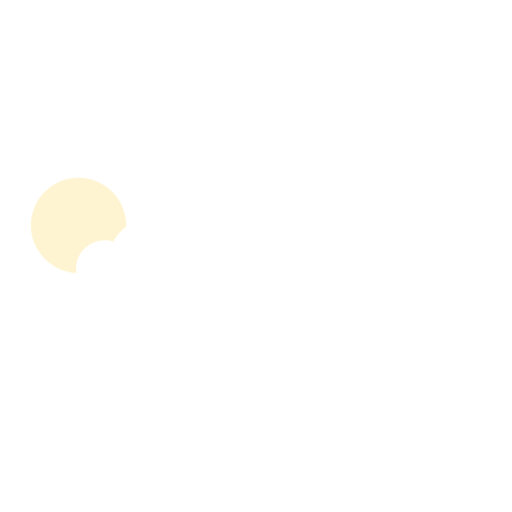
t = 0.00 s
t = 3.10 s: frame unchanged from t = 0.00 s, image omitted
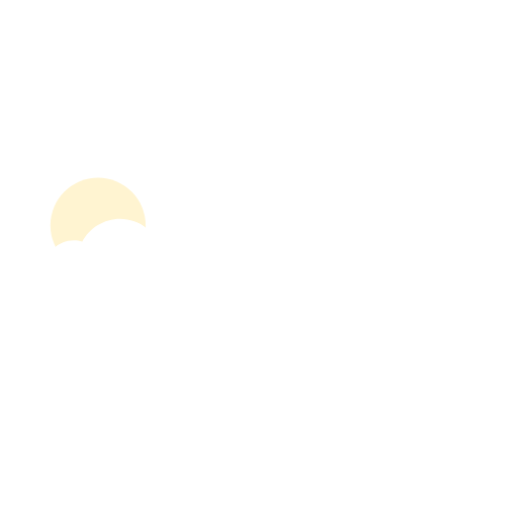
t = 3.49 s
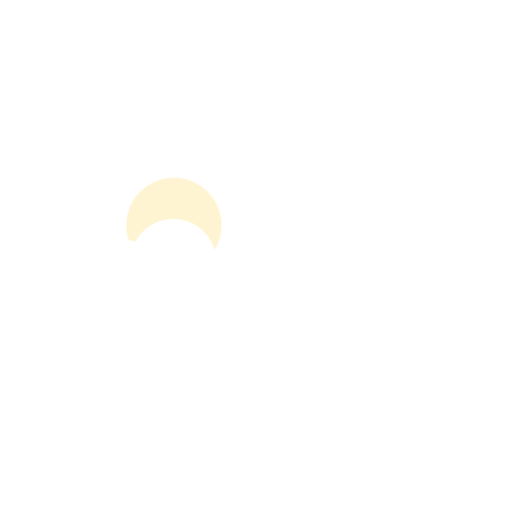
t = 3.88 s
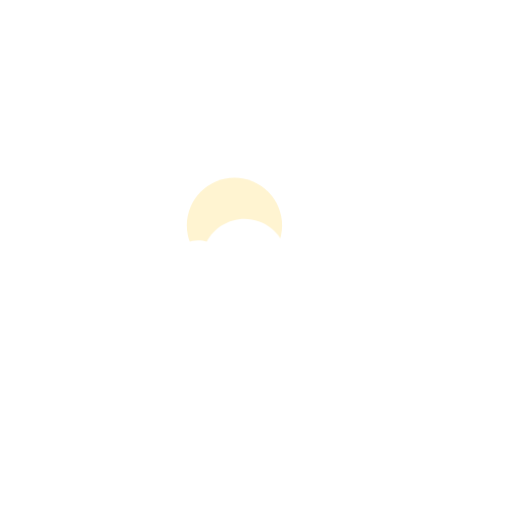
t = 4.26 s
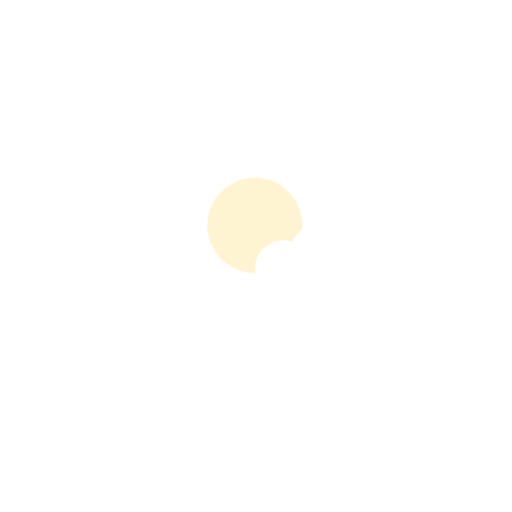
t = 5.04 s

The animated SVG that drew these frames (rendered in a browser with its animation timeline set to each time). Animation: 2 CSS @keyframes rules; one cycle of 6.20 s, repeats indefinitely.

<svg xmlns="http://www.w3.org/2000/svg" xmlns:xlink="http://www.w3.org/1999/xlink" class="ldi-j8bncu" width="200px" height="200px" viewBox="0 0 100 100" preserveAspectRatio="xMidYMid" style="background: none;">
    <!--?xml version="1.0" encoding="utf-8"?-->
    <!--Generator: Adobe Illustrator 21.0.0, SVG Export Plug-In . SVG Version: 6.00 Build 0)-->
    <svg xmlns="http://www.w3.org/2000/svg" xmlns:xlink="http://www.w3.org/1999/xlink" version="1.1" id="圖層_1" x="0px" y="0px" viewBox="0 0 100 100" style="transform-origin: 50px 50px 0px;" xml:space="preserve">
        <g style="transform-origin: 50px 50px 0px; transform: scale(0.6);">
            <g style="transform-origin: 50px 50px 0px; animation-duration: 1s; animation-delay: -1s;" class="">
                <style type="text/css" class="ld ld-wander-px-h" style="transform-origin: 50px 50px 0px; animation-duration: 3.1s; animation-delay: -3.1s;">.st0{fill-rule:evenodd;clip-rule:evenodd;fill:#FFDC6C;} .st1{fill:none;stroke:#F8B26A;stroke-width:2.6883;stroke-linecap:round;stroke-miterlimit:10;} .st2{fill:#353035;} .st3{fill:#FFDC6C;} .st4{fill-rule:evenodd;clip-rule:evenodd;fill:#E15B64;} .st5{fill:#F8B26A;} .st6{fill-rule:evenodd;clip-rule:evenodd;fill:#A0C8D7;} .st7{fill-rule:evenodd;clip-rule:evenodd;fill:#B5B5B5;} .st8{fill:#A0C8D7;} .st9{fill-rule:evenodd;clip-rule:evenodd;fill:#F8B26A;} .st10{fill-rule:evenodd;clip-rule:evenodd;fill:#E0E0E0;stroke:#000000;stroke-width:3.8366;stroke-linecap:round;stroke-miterlimit:10;} .st11{fill-rule:evenodd;clip-rule:evenodd;fill:#FFDC6C;stroke:#F47E60;stroke-width:4;stroke-miterlimit:10;} .st12{fill-rule:evenodd;clip-rule:evenodd;fill:#E0E0E0;stroke:#000000;stroke-width:5;stroke-linecap:round;stroke-miterlimit:10;} .st13{fill:#B5B5B5;} .st14{fill-rule:evenodd;clip-rule:evenodd;fill:#E0E0E0;} .st15{fill-rule:evenodd;clip-rule:evenodd;fill:#E0E0E0;stroke:#000000;stroke-width:6.8207;stroke-linecap:round;stroke-miterlimit:10;} .st16{fill:#E0E0E0;} .st17{fill:#E0E0E0;stroke:#FFFFFF;stroke-width:3;stroke-miterlimit:10;} .st18{fill:#77A4BD;} .st19{fill-rule:evenodd;clip-rule:evenodd;fill:#E0E0E0;stroke:#000000;stroke-width:4;stroke-linecap:round;stroke-miterlimit:10;} .st20{fill:#F8B26A;stroke:#000000;stroke-width:3;stroke-miterlimit:10;} .st21{fill:none;stroke:#F8B26A;stroke-width:4.5884;stroke-linecap:round;stroke-miterlimit:10;} .st22{fill:#333333;} .st23{fill:#666666;} .st24{fill:#F47E60;} .st25{fill:#E15B64;} .st26{fill:#C33737;} .st27{fill:none;stroke:#77A4BD;stroke-width:4;stroke-linecap:round;stroke-miterlimit:10;} .st28{fill:none;stroke:#A0C8D7;stroke-width:4;stroke-linecap:round;stroke-miterlimit:10;} .st29{fill:none;stroke:#77A4BD;stroke-width:3.5;stroke-linecap:round;stroke-miterlimit:10;} .st30{fill:none;stroke:#A0C8D7;stroke-width:3.5;stroke-linecap:round;stroke-miterlimit:10;} .st31{fill-rule:evenodd;clip-rule:evenodd;fill:#F5E6C8;} .st32{fill:#E6E6E6;} .st33{fill:none;} .st34{fill:#849B87;} .st35{fill:none;stroke:#C33737;stroke-width:3;stroke-linecap:round;stroke-miterlimit:10;} .st36{fill:#F5E6C8;} .st37{fill:none;stroke:#F8B26A;stroke-width:1.8792;stroke-linecap:round;stroke-miterlimit:10;} .st38{fill:#998675;} .st39{fill:#736357;} .st40{fill-rule:evenodd;clip-rule:evenodd;fill:#80AAF3;} .st41{fill:none;stroke:#A0C8D7;stroke-width:3;stroke-linecap:round;stroke-miterlimit:10;} .st42{fill:none;stroke:#77A4BD;stroke-width:3;stroke-linecap:round;stroke-miterlimit:10;} .st43{fill:none;stroke:#F5E169;stroke-width:4.588;stroke-linecap:round;stroke-miterlimit:10;} .st44{fill:none;stroke:#F8B26A;stroke-width:4.588;stroke-linecap:round;stroke-miterlimit:10;} .st45{fill:none;stroke:#F47E60;stroke-width:4.588;stroke-linecap:round;stroke-miterlimit:10;} .st46{fill:none;stroke:#E15B64;stroke-width:4.588;stroke-linecap:round;stroke-miterlimit:10;} .st47{fill:none;stroke:#E15B64;stroke-width:8;stroke-miterlimit:10;} .st48{fill:none;stroke:#F8B26A;stroke-width:8;stroke-miterlimit:10;} .st49{fill:none;stroke:#ABBD81;stroke-width:8;stroke-miterlimit:10;} .st50{fill:none;stroke:#E15B64;stroke-width:4;stroke-miterlimit:10;} .st51{fill:none;stroke:#F8B26A;stroke-width:4;stroke-miterlimit:10;} .st52{fill:none;stroke:#F5E6C8;stroke-width:4;stroke-miterlimit:10;} .st53{fill:none;stroke:#ABBD81;stroke-width:4;stroke-miterlimit:10;} .st54{fill:none;stroke:#A0C8D7;stroke-width:4;stroke-miterlimit:10;} .st55{fill:none;stroke:#B295E3;stroke-width:4;stroke-miterlimit:10;}</style>
                <g class="ld ld-wander-px-h" style="transform-origin: 50px 50px 0px; animation-duration: 3.1s; animation-delay: -2.84167s;">
                    <circle class="st0" cx="24.1" cy="40" r="15.5" fill="#fff4d1" style="fill: rgb(255, 244, 209);" />
                </g>
                <g class="ld ld-wander-px-h" style="transform-origin: 50px 50px 0px; animation-duration: 3.1s; animation-delay: -2.58333s;">
                    <path class="st13" d="M92.5,61.9c0,4.5-3.9,8.2-8.6,8.2H62.9c0.5-1.4,0.9-2.9,0.9-4.5c0-5.1-3.1-9.6-7.7-11.4 c0.1-0.8,0.2-1.7,0.2-2.5c0-1.9-0.3-3.8-1-5.5c1.4-1.1,3.2-1.8,5.2-1.8c0.9,0,1.7,0.1,2.4,0.4c2.1-3.7,6.1-6.2,10.8-6.2 c6.7,0,12.2,5.2,12.2,11.6c0,1.2-0.2,2.4-0.6,3.5C89.4,54.5,92.5,57.9,92.5,61.9z M53.2,56c0.4-1.3,0.6-2.7,0.6-4.2 c0-1.2-0.1-2.3-0.4-3.4c-1.5-6-7-10.5-13.5-10.5c-5.3,0-9.9,3-12.3,7.4c-0.9-0.3-1.8-0.4-2.8-0.4c-5.1,0-9.3,4.1-9.3,9.3 c0,0.6,0.1,1.3,0.2,1.9c-4.7,0.7-8.3,4.8-8.3,9.7c0,5.4,4.4,9.8,9.8,9.8h34.2c3.8,0,7.1-2.2,8.8-5.4c0.7-1.3,1.1-2.9,1.1-4.5 C61.4,60.8,57.8,56.8,53.2,56z" fill="#ffffff" style="fill: rgb(255, 255, 255);" />
                </g>
                <metadata xmlns:d="https://loading.io/stock/" class="ld ld-wander-px-h" style="transform-origin: 50px 50px 0px; animation-duration: 3.1s; animation-delay: -2.325s;">
                    <d:name class="ld ld-wander-px-h" style="transform-origin: 50px 50px 0px; animation-duration: 3.1s; animation-delay: -2.06667s;">sunny</d:name>
                    <d:tags class="ld ld-wander-px-h" style="transform-origin: 50px 50px 0px; animation-duration: 3.1s; animation-delay: -1.80833s;">solar,sky,weather,cloud,mist,day,light,sunny,weather</d:tags>
                    <d:license class="ld ld-wander-px-h" style="transform-origin: 50px 50px 0px; animation-duration: 3.1s; animation-delay: -1.55s;">rf</d:license>
                    <d:slug class="ld ld-wander-px-h" style="transform-origin: 50px 50px 0px; animation-duration: 3.1s; animation-delay: -1.29167s;">j8bncu</d:slug>
                </metadata>
            </g>
        </g>
        <style type="text/css" class="ld ld-wander-px-h" style="transform-origin: 50px 50px 0px; animation-duration: 3.1s; animation-delay: -1.03333s;">path,ellipse,circle,rect,polygon,polyline,line { stroke-width: 0; }@keyframes ld-wander-px-h {
  0% {
    -webkit-transform: translate(-35px, 0);
    transform: translate(-35px, 0);
  }
  50% {
    -webkit-transform: translate(35px, 0);
    transform: translate(35px, 0);
  }
  100% {
    -webkit-transform: translate(-35px, 0);
    transform: translate(-35px, 0);
  }
}
@-webkit-keyframes ld-wander-px-h {
  0% {
    -webkit-transform: translate(-35px, 0);
    transform: translate(-35px, 0);
  }
  50% {
    -webkit-transform: translate(35px, 0);
    transform: translate(35px, 0);
  }
  100% {
    -webkit-transform: translate(-35px, 0);
    transform: translate(-35px, 0);
  }
}
.ld.ld-wander-px-h {
  -webkit-animation: ld-wander-px-h 1s infinite ease-out;
  animation: ld-wander-px-h 1s infinite ease-out;
}
</style>
    </svg>
</svg>
